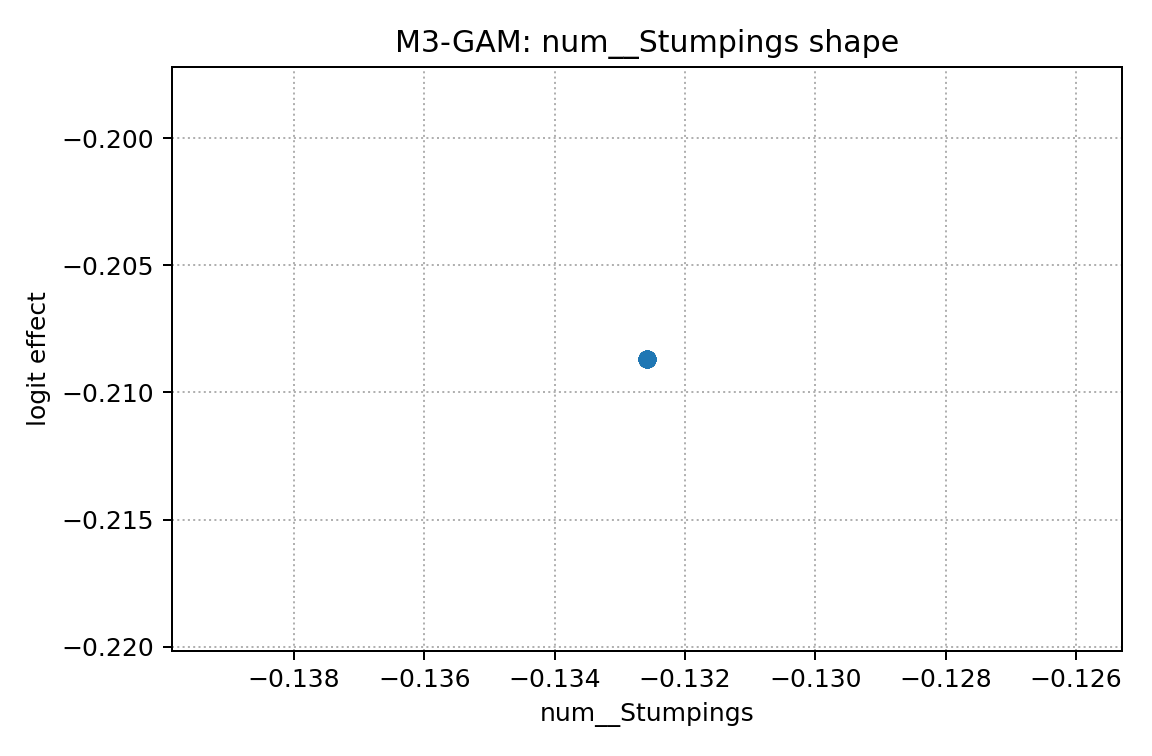

Values plotted in this chart, from the file beside it:
x, effect
-0.1326, -0.2087
-0.1326, -0.2087
-0.1326, -0.2087
-0.1326, -0.2087
-0.1326, -0.2087
-0.1326, -0.2087
-0.1326, -0.2087
-0.1326, -0.2087
-0.1326, -0.2087
-0.1326, -0.2087
-0.1326, -0.2087
-0.1326, -0.2087
-0.1326, -0.2087
-0.1326, -0.2087
-0.1326, -0.2087
-0.1326, -0.2087
-0.1326, -0.2087
-0.1326, -0.2087
-0.1326, -0.2087
-0.1326, -0.2087
-0.1326, -0.2087
-0.1326, -0.2087
-0.1326, -0.2087
-0.1326, -0.2087
-0.1326, -0.2087
-0.1326, -0.2087
-0.1326, -0.2087
-0.1326, -0.2087
-0.1326, -0.2087
-0.1326, -0.2087
-0.1326, -0.2087
-0.1326, -0.2087
-0.1326, -0.2087
-0.1326, -0.2087
-0.1326, -0.2087
-0.1326, -0.2087
-0.1326, -0.2087
-0.1326, -0.2087
-0.1326, -0.2087
-0.1326, -0.2087
-0.1326, -0.2087
